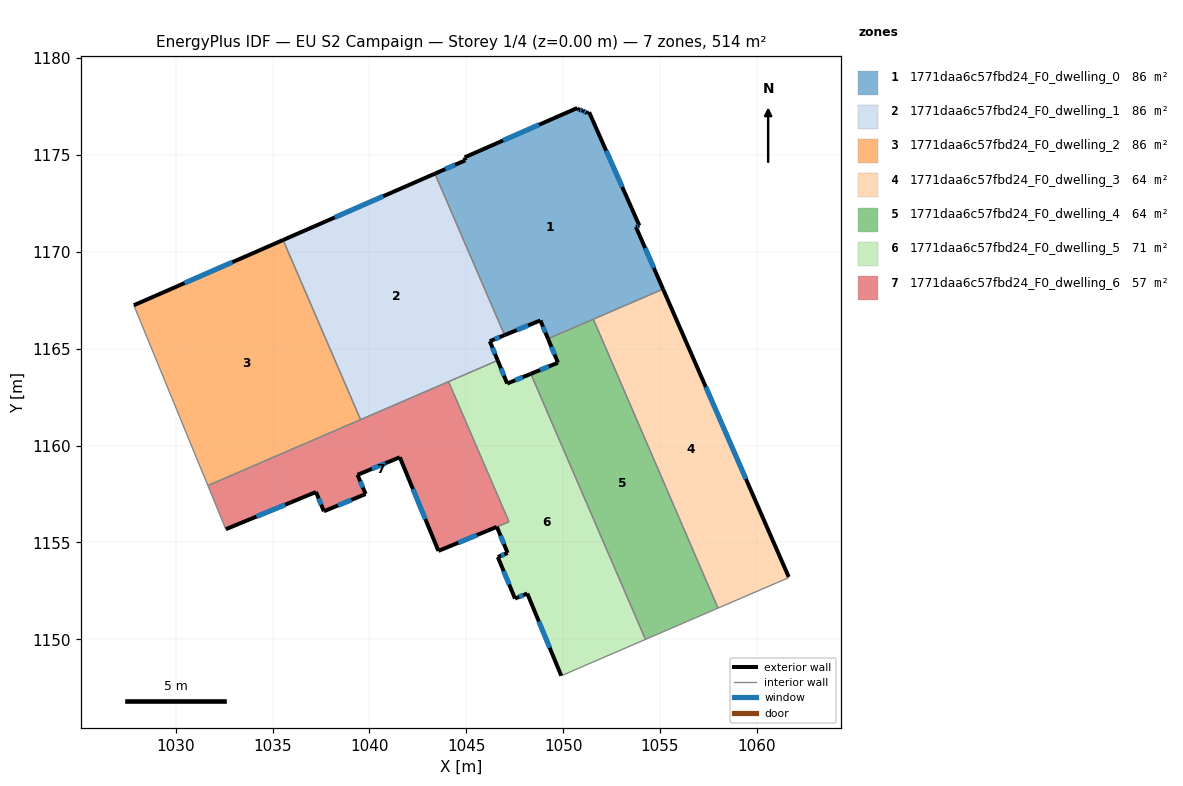
=== STOREY PLAN SPEC (per zone: floor XY polygon, exterior-wall plan segments, windows/doors) ===
zone 1: 1771daa6c57fbd24_F0_dwelling_0  (85.7 m²)
  floor: (1051.34, 1177.21) (1053.94, 1171.36) (1053.76, 1171.29) (1055.16, 1168.08) (1049.22, 1165.51) (1048.83, 1166.46) (1046.98, 1165.70) (1043.38, 1174.04) (1044.96, 1174.73) (1044.92, 1174.88) (1050.74, 1177.43) (1050.81, 1177.33) (1051.02, 1177.30) (1051.23, 1177.16)
  exterior wall: (1055.16, 1168.08) – (1053.76, 1171.29)  [3.5 m]
    window: (1054.68, 1169.17) – (1054.24, 1170.19)  [1.1 m²]
  exterior wall: (1048.83, 1166.46) – (1049.22, 1165.51)  [1.0 m]
    window: (1048.96, 1166.14) – (1049.09, 1165.84)  [0.3 m²]
  exterior wall: (1046.98, 1165.70) – (1048.83, 1166.46)  [2.0 m]
    window: (1047.61, 1165.96) – (1048.20, 1166.20)  [0.6 m²]
  exterior wall: (1044.96, 1174.73) – (1043.38, 1174.04)  [1.7 m]
    window: (1044.42, 1174.49) – (1043.92, 1174.27)  [0.5 m²]
  exterior wall: (1044.92, 1174.88) – (1044.96, 1174.73)  [0.2 m]
  exterior wall: (1050.74, 1177.43) – (1044.92, 1174.88)  [6.4 m]
    window: (1048.76, 1176.56) – (1046.90, 1175.75)  [1.9 m²]
  exterior wall: (1050.81, 1177.33) – (1050.74, 1177.43)  [0.1 m]
  exterior wall: (1051.02, 1177.30) – (1050.81, 1177.33)  [0.2 m]
    window: (1050.95, 1177.31) – (1050.88, 1177.32)  [0.1 m²]
  exterior wall: (1051.23, 1177.16) – (1051.02, 1177.30)  [0.3 m]
    window: (1051.16, 1177.20) – (1051.09, 1177.25)  [0.1 m²]
  exterior wall: (1051.34, 1177.21) – (1051.23, 1177.16)  [0.1 m]
  exterior wall: (1053.94, 1171.36) – (1051.34, 1177.21)  [6.4 m]
    window: (1053.05, 1173.35) – (1052.23, 1175.22)  [2.0 m²]
  exterior wall: (1053.76, 1171.29) – (1053.94, 1171.36)  [0.2 m]
    window: (1053.82, 1171.31) – (1053.88, 1171.33)  [0.1 m²]
  interior walls: 3
zone 2: 1771daa6c57fbd24_F0_dwelling_1  (85.7 m²)
  floor: (1043.38, 1174.04) (1046.98, 1165.70) (1046.22, 1165.39) (1046.62, 1164.39) (1039.55, 1161.34) (1035.55, 1170.61)
  exterior wall: (1043.38, 1174.04) – (1035.55, 1170.61)  [8.6 m]
    window: (1040.72, 1172.87) – (1038.21, 1171.78)  [2.6 m²]
  exterior wall: (1046.22, 1165.39) – (1046.98, 1165.70)  [0.8 m]
    window: (1046.48, 1165.49) – (1046.72, 1165.59)  [0.3 m²]
  exterior wall: (1046.62, 1164.39) – (1046.22, 1165.39)  [1.1 m]
    window: (1046.49, 1164.73) – (1046.36, 1165.05)  [0.3 m²]
  interior walls: 4
zone 3: 1771daa6c57fbd24_F0_dwelling_2  (85.7 m²)
  floor: (1035.55, 1170.61) (1039.55, 1161.34) (1031.66, 1157.93) (1027.84, 1167.24)
  exterior wall: (1035.55, 1170.61) – (1027.84, 1167.24)  [8.4 m]
    window: (1032.92, 1169.47) – (1030.46, 1168.39)  [2.6 m²]
  interior walls: 3
zone 4: 1771daa6c57fbd24_F0_dwelling_3  (64.2 m²)
  floor: (1055.16, 1168.08) (1061.65, 1153.22) (1061.64, 1153.18) (1058.00, 1151.61) (1051.56, 1166.53)
  exterior wall: (1061.65, 1153.22) – (1055.16, 1168.08)  [16.2 m]
    window: (1059.44, 1158.28) – (1057.37, 1163.02)  [5.0 m²]
  interior walls: 4
zone 5: 1771daa6c57fbd24_F0_dwelling_4  (64.3 m²)
  floor: (1051.56, 1166.53) (1058.00, 1151.61) (1054.25, 1149.99) (1048.33, 1163.70) (1049.74, 1164.28) (1049.22, 1165.51)
  exterior wall: (1049.22, 1165.51) – (1049.74, 1164.28)  [1.3 m]
    window: (1049.40, 1165.09) – (1049.56, 1164.70)  [0.4 m²]
  exterior wall: (1049.74, 1164.28) – (1048.33, 1163.70)  [1.5 m]
    window: (1049.26, 1164.08) – (1048.81, 1163.90)  [0.5 m²]
  interior walls: 4
zone 6: 1771daa6c57fbd24_F0_dwelling_5  (71.1 m²)
  floor: (1048.33, 1163.70) (1054.25, 1149.99) (1050.81, 1148.51) (1049.91, 1148.11) (1048.15, 1152.36) (1047.52, 1152.10) (1046.63, 1154.25) (1047.14, 1154.46) (1046.58, 1155.80) (1047.21, 1156.06) (1044.09, 1163.30) (1046.62, 1164.39) (1047.11, 1163.20)
  exterior wall: (1047.14, 1154.46) – (1046.63, 1154.25)  [0.5 m]
    window: (1046.96, 1154.38) – (1046.80, 1154.32)  [0.2 m²]
  exterior wall: (1046.58, 1155.80) – (1047.14, 1154.46)  [1.5 m]
    window: (1046.77, 1155.35) – (1046.95, 1154.91)  [0.4 m²]
  exterior wall: (1047.11, 1163.20) – (1046.62, 1164.39)  [1.3 m]
    window: (1046.95, 1163.61) – (1046.79, 1163.99)  [0.4 m²]
  exterior wall: (1048.33, 1163.70) – (1047.11, 1163.20)  [1.3 m]
    window: (1047.92, 1163.53) – (1047.53, 1163.37)  [0.4 m²]
  exterior wall: (1048.15, 1152.36) – (1049.91, 1148.12)  [4.6 m]
    window: (1048.75, 1150.92) – (1049.31, 1149.56)  [1.4 m²]
  exterior wall: (1047.52, 1152.10) – (1048.15, 1152.36)  [0.7 m]
    window: (1047.73, 1152.19) – (1047.94, 1152.27)  [0.2 m²]
  exterior wall: (1046.63, 1154.25) – (1047.52, 1152.10)  [2.3 m]
    window: (1046.93, 1153.52) – (1047.22, 1152.83)  [0.7 m²]
  interior walls: 6
zone 7: 1771daa6c57fbd24_F0_dwelling_6  (57.4 m²)
  floor: (1044.09, 1163.30) (1047.21, 1156.07) (1046.58, 1155.80) (1043.57, 1154.56) (1041.57, 1159.40) (1039.39, 1158.49) (1039.81, 1157.50) (1037.65, 1156.61) (1037.24, 1157.60) (1032.59, 1155.68) (1031.66, 1157.93)
  exterior wall: (1043.57, 1154.56) – (1046.58, 1155.80)  [3.3 m]
    window: (1044.59, 1154.98) – (1045.55, 1155.38)  [1.0 m²]
  exterior wall: (1041.57, 1159.40) – (1043.57, 1154.56)  [5.2 m]
    window: (1042.25, 1157.75) – (1042.89, 1156.21)  [1.6 m²]
  exterior wall: (1039.39, 1158.49) – (1041.57, 1159.40)  [2.4 m]
    window: (1040.13, 1158.80) – (1040.83, 1159.09)  [0.7 m²]
  exterior wall: (1039.81, 1157.50) – (1039.39, 1158.49)  [1.1 m]
    window: (1039.66, 1157.83) – (1039.53, 1158.15)  [0.3 m²]
  exterior wall: (1037.65, 1156.61) – (1039.81, 1157.50)  [2.3 m]
    window: (1038.38, 1156.91) – (1039.07, 1157.19)  [0.7 m²]
  exterior wall: (1037.24, 1157.60) – (1037.65, 1156.61)  [1.1 m]
    window: (1037.38, 1157.26) – (1037.51, 1156.95)  [0.3 m²]
  exterior wall: (1032.59, 1155.68) – (1037.24, 1157.60)  [5.0 m]
    window: (1034.17, 1156.33) – (1035.66, 1156.95)  [1.5 m²]
  interior walls: 5

=== DERIVED (storey summary) ===
Building: EU S2 Campaign
Storey: 1 of 4  (floor level z = 0.00 m)
Storey gross floor area: 514.0 m²
Zones on this storey: 7
  - 1771daa6c57fbd24_F0_dwelling_0: floor 85.7 m²; exterior wall 22.1 m (66.2 m²); 9 window(s) 6.6 m²; WWR 10.0%
  - 1771daa6c57fbd24_F0_dwelling_1: floor 85.7 m²; exterior wall 10.5 m (31.4 m²); 3 window(s) 3.2 m²; WWR 10.2%
  - 1771daa6c57fbd24_F0_dwelling_2: floor 85.7 m²; exterior wall 8.4 m (25.2 m²); 1 window(s) 2.6 m²; WWR 10.2%
  - 1771daa6c57fbd24_F0_dwelling_3: floor 64.2 m²; exterior wall 16.2 m (48.6 m²); 1 window(s) 5.0 m²; WWR 10.2%
  - 1771daa6c57fbd24_F0_dwelling_4: floor 64.3 m²; exterior wall 2.9 m (8.6 m²); 2 window(s) 0.9 m²; WWR 10.2%
  - 1771daa6c57fbd24_F0_dwelling_5: floor 71.1 m²; exterior wall 12.2 m (36.6 m²); 7 window(s) 3.7 m²; WWR 10.2%
  - 1771daa6c57fbd24_F0_dwelling_6: floor 57.4 m²; exterior wall 20.4 m (61.1 m²); 7 window(s) 6.2 m²; WWR 10.2%
Zone adjacency (shared interzone walls):
  - 1771daa6c57fbd24_F0_dwelling_0 ↔ 1771daa6c57fbd24_F0_dwelling_1
  - 1771daa6c57fbd24_F0_dwelling_0 ↔ 1771daa6c57fbd24_F0_dwelling_3
  - 1771daa6c57fbd24_F0_dwelling_0 ↔ 1771daa6c57fbd24_F0_dwelling_4
  - 1771daa6c57fbd24_F0_dwelling_1 ↔ 1771daa6c57fbd24_F0_dwelling_2
  - 1771daa6c57fbd24_F0_dwelling_1 ↔ 1771daa6c57fbd24_F0_dwelling_5
  - 1771daa6c57fbd24_F0_dwelling_1 ↔ 1771daa6c57fbd24_F0_dwelling_6
  - 1771daa6c57fbd24_F0_dwelling_2 ↔ 1771daa6c57fbd24_F0_dwelling_6
  - 1771daa6c57fbd24_F0_dwelling_3 ↔ 1771daa6c57fbd24_F0_dwelling_4
  - 1771daa6c57fbd24_F0_dwelling_4 ↔ 1771daa6c57fbd24_F0_dwelling_5
  - 1771daa6c57fbd24_F0_dwelling_5 ↔ 1771daa6c57fbd24_F0_dwelling_6